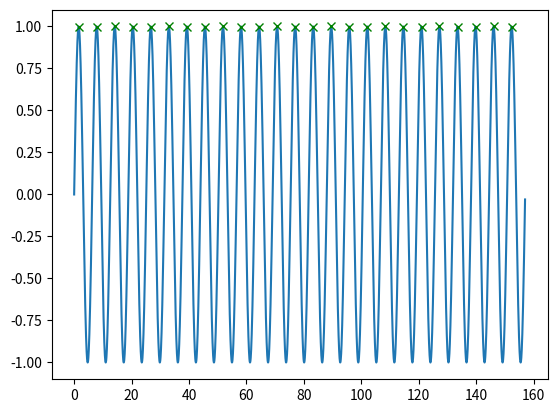

Recreate this plot in Python.

import numpy, operator
from scipy import signal
from matplotlib import pyplot as plt

widths = numpy.arange(4,6)

xs = numpy.arange(0, 50 * numpy.pi, 0.05)
data = numpy.sin(xs)
peakind = signal.find_peaks_cwt(data, widths)


print(widths)
print(peakind, xs[peakind], data[peakind])

plt.plot(xs, data)
plt.plot(xs[peakind], data[peakind], 'gx')
plt.show()